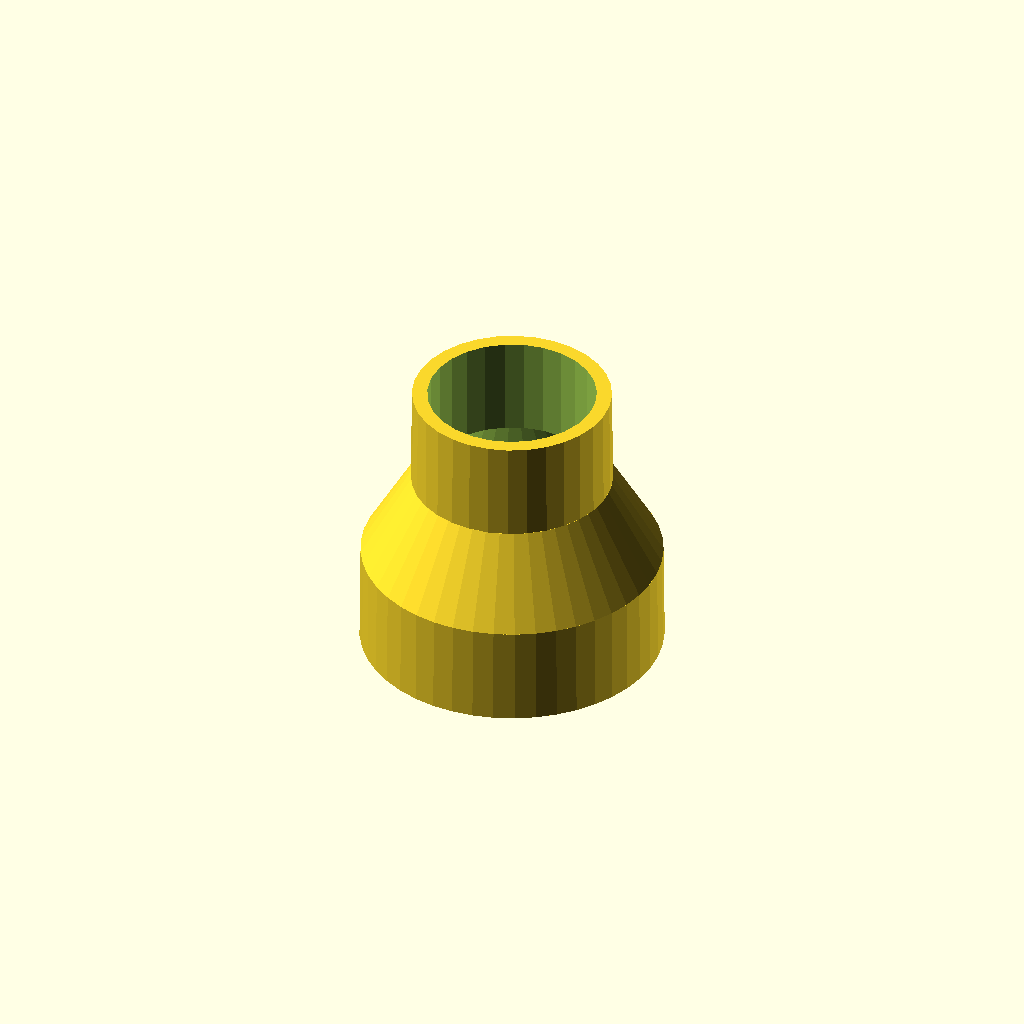
Cell 1 — every parameter at its default value.
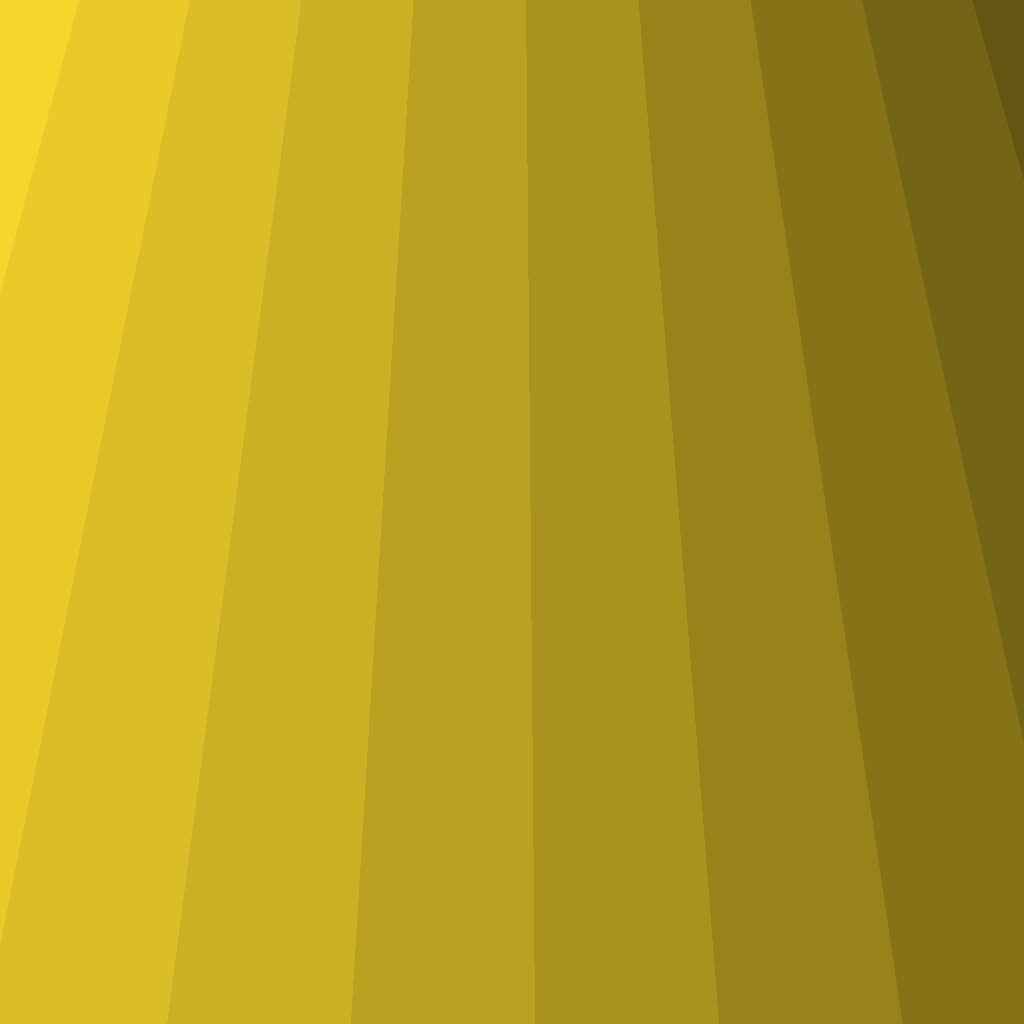
Cell 2 — A_Diameter set to 300, the other parameters unchanged.
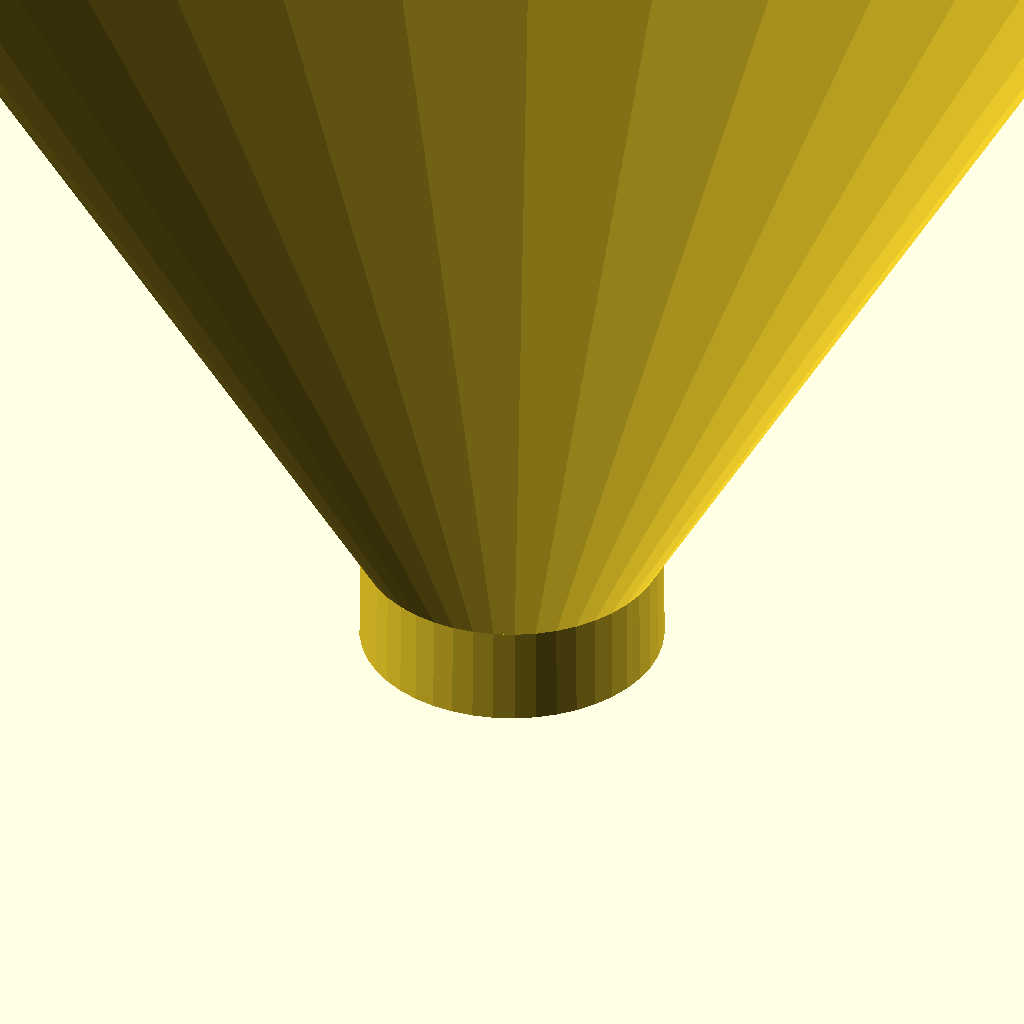
Cell 3 — B_Diamenter set to 300, the other parameters unchanged.
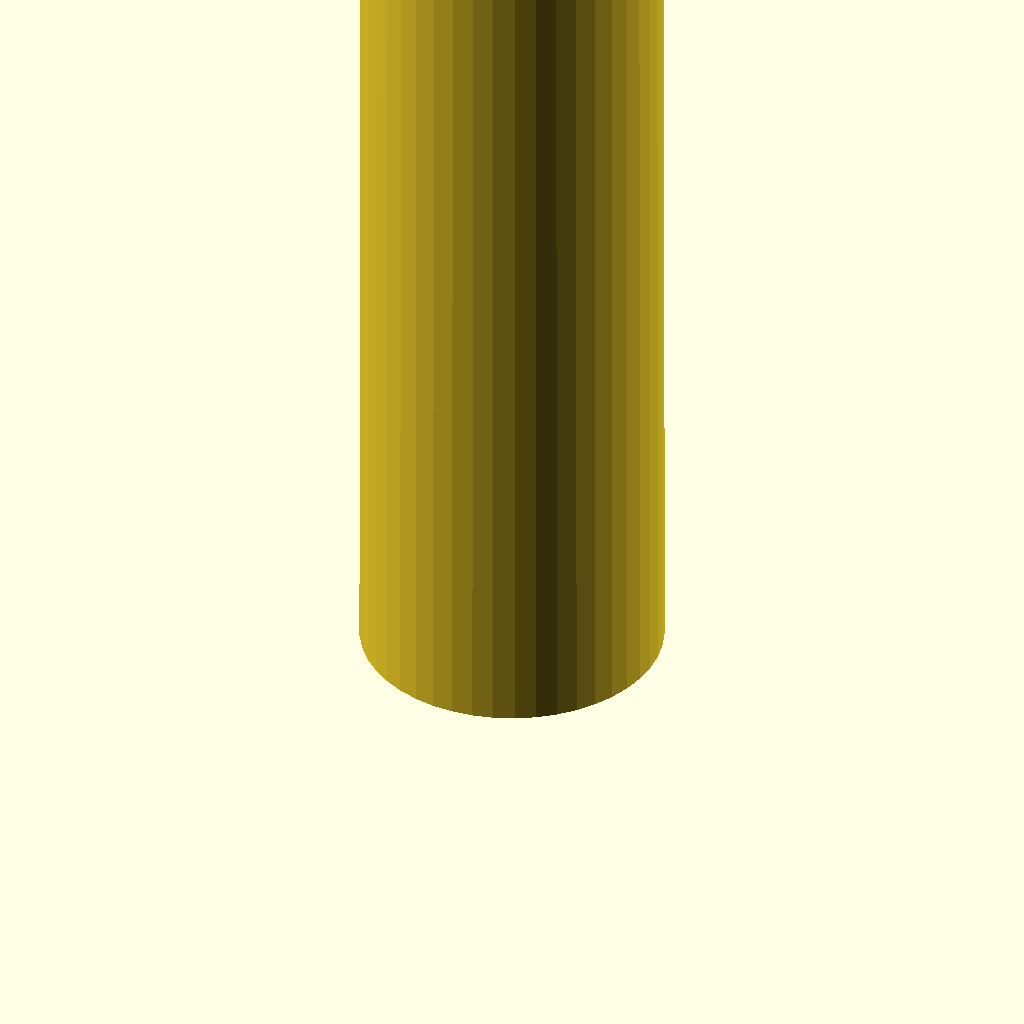
Cell 4: A_Hight = 100 (everything else at default).
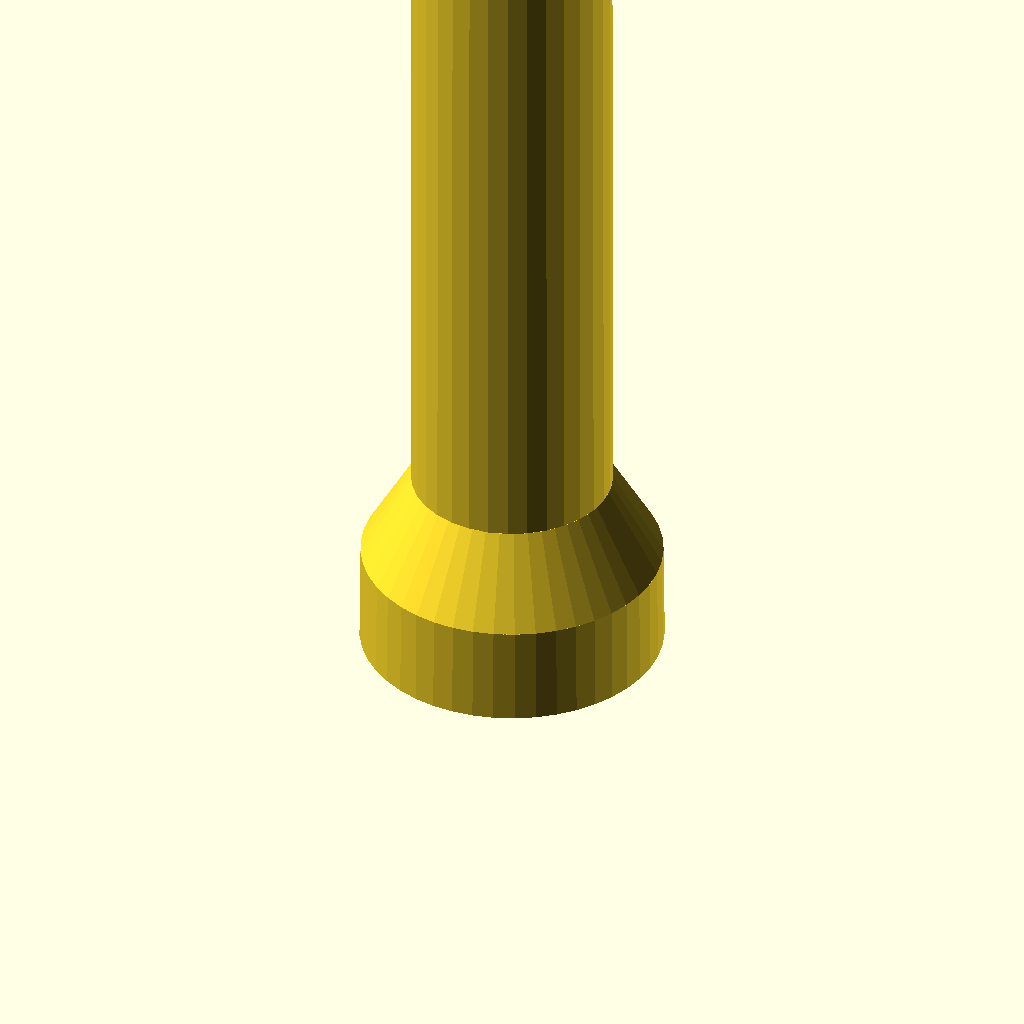
Cell 5: B_Hight = 100 (everything else at default).
All cells are drawn from one camera (rotation 55°, 0°, 25°, orthographic, colour scheme Cornfield), so only the parameter changes between them.
OpenSCAD source file src/Parametric Tube & Adapter Generator.scad:
$fa = $preview ? 8 : 2;
$fs = $preview ? 2 : 0.5;

//$fn = $preview ? 64 : 144;

Diameter_Mode_A = "outer"; // [outer:Außenmaß, inner:Innenmaß]
A_Diameter = 30; //[5:0.1:300.0]

Diameter_Mode_B = "outer"; // [outer:Außenmaß, inner:Innenmaß]
B_Diamenter = 20; //[5:0.1:300.0]

A_Hight = 10; //[5:0.1:100.0]
B_Hight = 10; //[5:0.1:100.0]

Transition_typ = "angle"; // [angle:Angle, per_height:Transition_Height_manual]

Transition_Height_manual = 20; //[25:0.1:100]
Angle = 30; //[5:0.1:45.0]

Fase = 0.2; //[0.0:0.1:1.0]
Wall_Thikness = 1.6; // [0.8:0.1:5]

/* [Hidden] */
tiny_epsilon = 0.01;

//######################################################
//############# Inner & Outer Diameter #################
//######################################################

// A-Seite
outer_dA =
    Diameter_Mode_A == "inner"
    ? A_Diameter + 2 * Wall_Thikness
    : A_Diameter;

inner_dA =
    Diameter_Mode_A == "inner"
    ? A_Diameter
    : A_Diameter - 2 * Wall_Thikness;


// B-Seite
outer_dB =
    Diameter_Mode_B == "inner"
    ? B_Diamenter + 2 * Wall_Thikness
    : B_Diamenter;

inner_dB =
    Diameter_Mode_B == "inner"
    ? B_Diamenter
    : B_Diamenter - 2 * Wall_Thikness;


// Sicherheitsprüfungen
assert(outer_dA > inner_dA, "Fehler A: Außendurchmesser muss größer als Innendurchmesser sein!");
assert(outer_dB > inner_dB, "Fehler B: Außendurchmesser muss größer als Innendurchmesser sein!");
assert(inner_dA > 0, "Fehler A: Innendurchmesser ist kleiner oder gleich 0!");
assert(inner_dB > 0, "Fehler B: Innendurchmesser ist kleiner oder gleich 0!");


//######################################################
//#################### Module ##########################
//######################################################

module adapter_base(
    hoehe1,
    hoehe2,
    durchmesser1,
    durchmesser2,
    transition_typ,
    angle,
    transition_height_manual,
    fase
){

    assert(durchmesser1 > 0 && durchmesser2 > 0, "Durchmesser müssen größer 0 sein!");
    assert(durchmesser1 != durchmesser2, "Beide Durchmesser dürfen nicht gleich sein!");
    assert(angle > 4 && angle < 89, "Angle muss zwischen 4 und 89 Grad liegen!");
    assert(transition_height_manual > 0, "Transition height muss größer 0 sein!");

    radius_diff = abs(durchmesser1 - durchmesser2) / 2;

    transition_height =
        transition_typ == "angle"
        ? radius_diff / tan(angle)
        : transition_height_manual;

    union(){

        cylinder(
            h = hoehe1 + tiny_epsilon * 2,
            d1 = durchmesser1 + fase,
            d2 = durchmesser1
        );

        translate([0, 0, hoehe1 + tiny_epsilon])
            cylinder(
                h = transition_height,
                d1 = durchmesser1,
                d2 = durchmesser2
            );

        translate([0, 0, hoehe1 + transition_height])
            cylinder(
                h = hoehe2,
                d1 = durchmesser2,
                d2 = durchmesser2 - fase
            );
    }
}


//######################################################
//#################### Ausgabe #########################
//######################################################

difference(){

    // Außenkörper
    adapter_base(
        A_Hight,
        B_Hight,
        outer_dA,
        outer_dB,
        Transition_typ,
        Angle,
        Transition_Height_manual,
        Fase
    );

    // Innenausschnitt
    translate([0, 0, -tiny_epsilon])
        adapter_base(
            A_Hight,
            B_Hight + tiny_epsilon * 2,
            inner_dA,
            inner_dB,
            Transition_typ,
            Angle,
            Transition_Height_manual,
            0
        );
}
Parameter table extracted from the source (name, type, default, range or options):
Diameter_Mode_A: string, default "outer", options "outer", "inner"
A_Diameter: number, default 30, range 5 to 300, step 0.1
Diameter_Mode_B: string, default "outer", options "outer", "inner"
B_Diamenter: number, default 20, range 5 to 300, step 0.1
A_Hight: number, default 10, range 5 to 100, step 0.1
B_Hight: number, default 10, range 5 to 100, step 0.1
Transition_typ: string, default "angle", options "angle", "per_height"
Transition_Height_manual: number, default 20, range 25 to 100, step 0.1
Angle: number, default 30, range 5 to 45, step 0.1
Fase: number, default 0.2, range 0 to 1, step 0.1
Wall_Thikness: number, default 1.6, range 0.8 to 5, step 0.1
